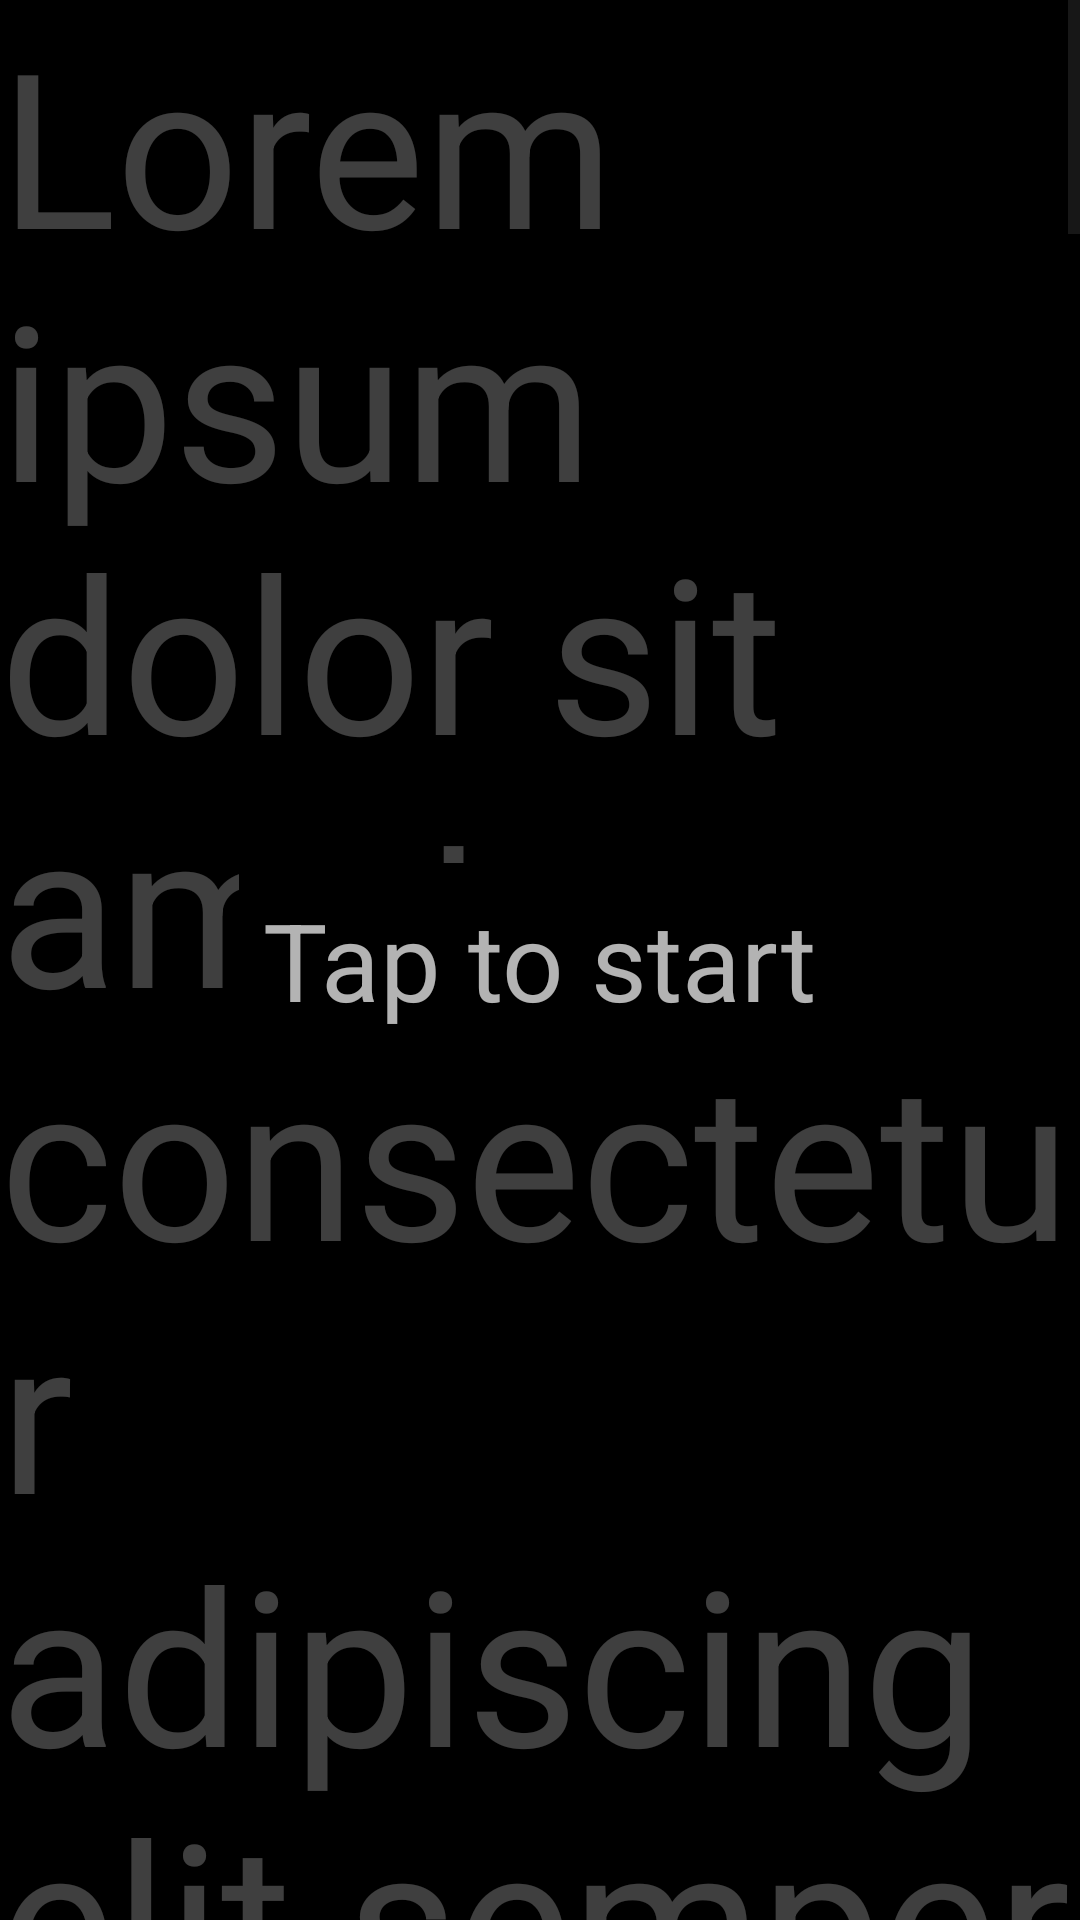

Here is an Android app screen rendered from its layout file. Give the layout XML and the strings, colors and styles it references.
<!-- AndroidManifest.xml: activity theme Theme.AppCompat.NoActionBar -->
<!-- res/layout/activity_teleprompter.xml -->
<?xml version="1.0" encoding="utf-8"?>
<android.support.design.widget.CoordinatorLayout xmlns:android="http://schemas.android.com/apk/res/android"
    xmlns:app="http://schemas.android.com/apk/res-auto"
    xmlns:tools="http://schemas.android.com/tools"
    android:layout_width="match_parent"
    android:layout_height="match_parent"
    tools:context="com.maestoso.teleprompter.TeleprompterActivity">

    <FrameLayout
        android:layout_width="match_parent"
        android:layout_height="match_parent">

        <ScrollView
            android:id="@+id/scroll_view"
            android:layout_width="match_parent"
            android:layout_height="match_parent"
            android:background="@android:color/black">

            <TextView
                android:id="@+id/text_view"
                android:layout_width="match_parent"
                android:layout_height="wrap_content"
                android:breakStrategy="simple"
                android:onClick="pauseScrolling"
                android:text="@string/placeholder"
                android:textColor="@android:color/white"
                android:textSize="72sp" />

        </ScrollView>

        <FrameLayout
            android:id="@+id/overlay"
            android:layout_width="match_parent"
            android:layout_height="match_parent">

            <View
                android:layout_width="match_parent"
                android:layout_height="match_parent"
                android:background="@drawable/teleprompter_overlay"
                android:onClick="beginScrolling" />

            <TextView
                android:layout_width="wrap_content"
                android:layout_height="wrap_content"
                android:layout_gravity="center"
                android:background="@android:color/black"
                android:fontFamily="sans-serif"
                android:text="@string/tap_to_start"
                android:textSize="36sp"
                android:paddingLeft="@dimen/tap_to_start_padding"
                android:paddingRight="@dimen/tap_to_start_padding"
                android:paddingTop="@dimen/tap_to_start_padding"
                android:paddingBottom="@dimen/tap_to_start_padding" />
        </FrameLayout>
    </FrameLayout>
</android.support.design.widget.CoordinatorLayout>
<!-- resources referenced by this layout -->
<resources>
  <dimen name="tap_to_start_padding">8dp</dimen>
  <!-- drawable teleprompter_overlay (drawable) -->
  <?xml version="1.0" encoding="UTF-8"?>
  <shape
      xmlns:android="http://schemas.android.com/apk/res/android">
      <solid android:color="#C0000000"/>
  </shape>
  <string name="placeholder">Lorem ipsum dolor sit amet consectetur adipiscing elit semper condimentum scelerisque sed, dui rhoncus quam platea velit tempor taciti turpis libero curabitur. Ut at fermentum vehicula erat libero sagittis nisl pulvinar inceptos egestas nisi fusce condimentum taciti, nunc rhoncus pharetra hendrerit convallis dictum duis curae gravida conubia lacinia proin eleifend. Proin a magna mus suscipit turpis primis elementum, dignissim aliquet iaculis integer commodo sociosqu, ridiculus et eu dui tristique auctor.</string>
  <string name="tap_to_start">Tap to start</string>
</resources>
